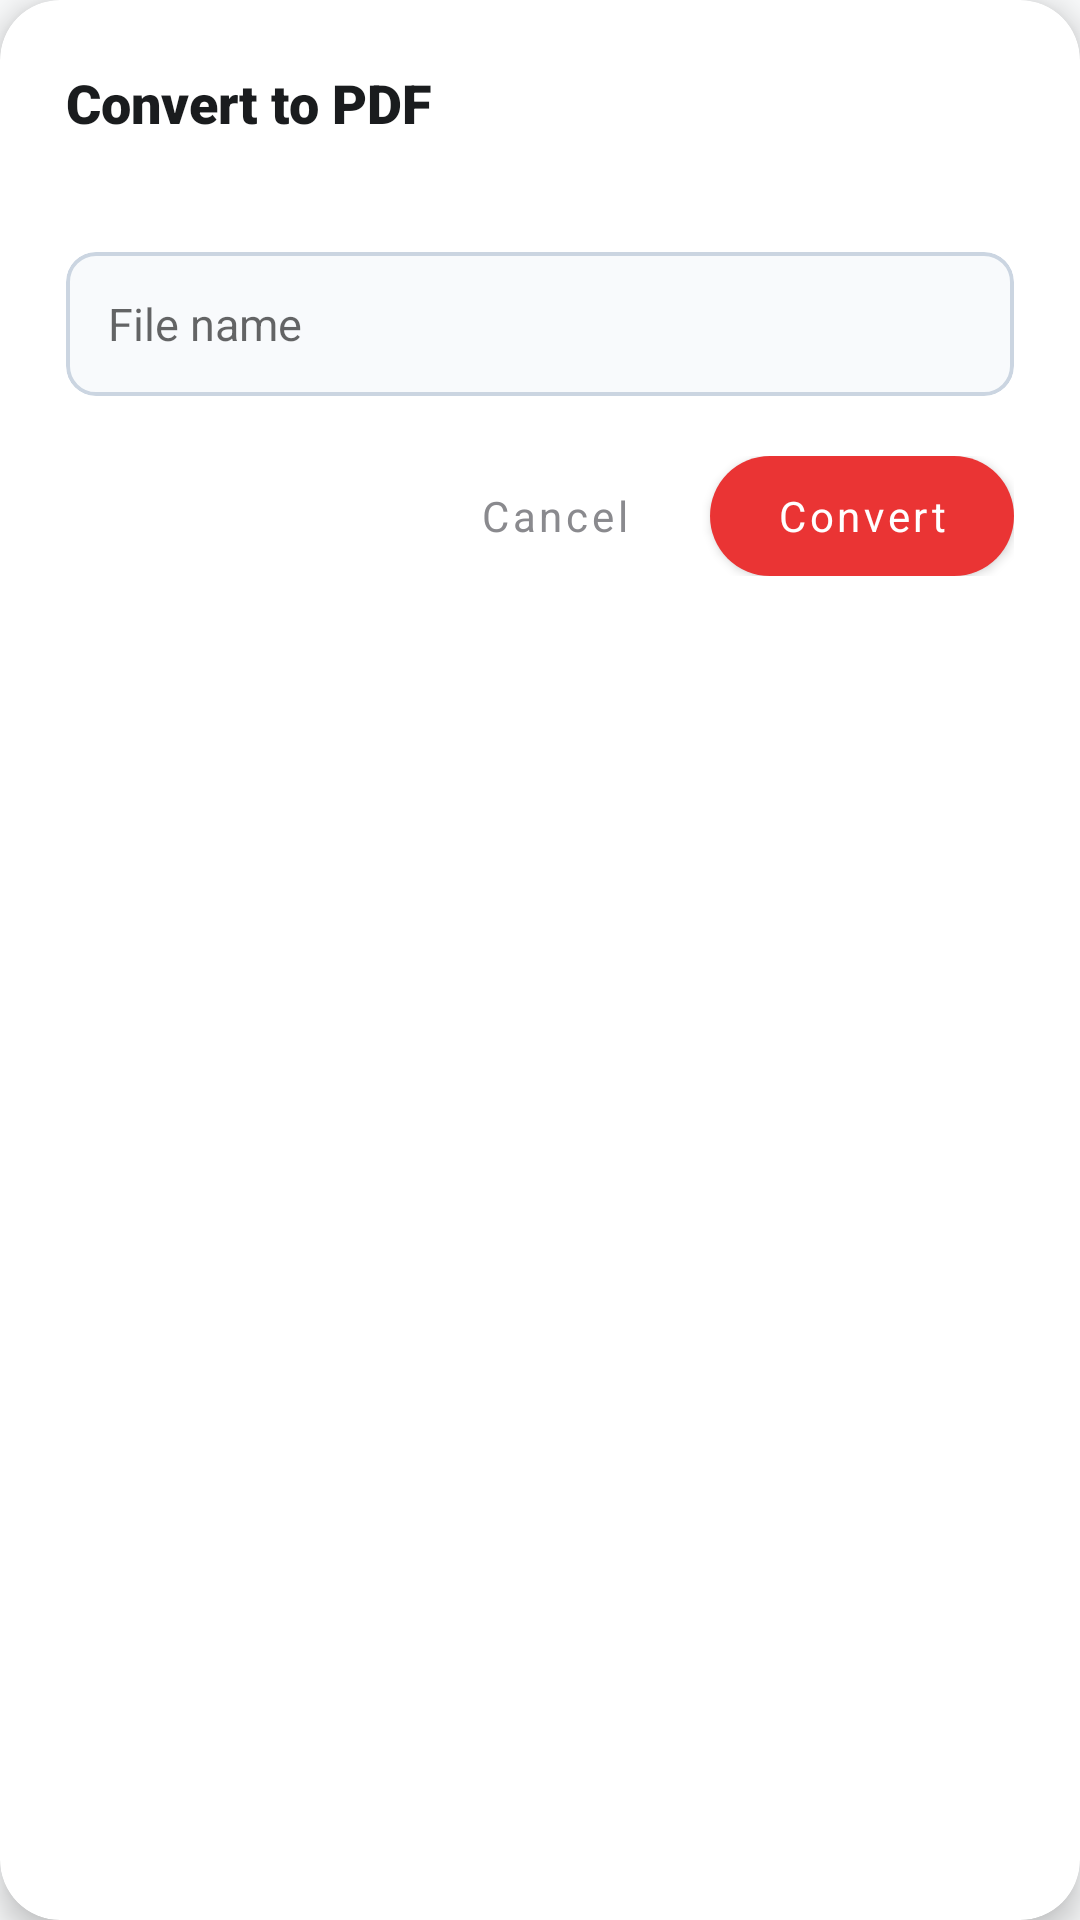

This screen was rendered from an Android layout file. Write that file and the resources it references.
<!-- AndroidManifest.xml: application theme Theme.PdfReader -->
<!-- res/layout/dialog_convert_pdf_name.xml -->
<?xml version="1.0" encoding="utf-8"?>
<com.google.android.material.card.MaterialCardView
    xmlns:android="http://schemas.android.com/apk/res/android"
    xmlns:app="http://schemas.android.com/apk/res-auto"
    xmlns:tools="http://schemas.android.com/tools"
    android:layout_width="match_parent"
    android:layout_height="wrap_content"
    android:layout_marginHorizontal="24dp"
    app:cardBackgroundColor="@android:color/white"
    app:cardCornerRadius="20dp"
    app:cardElevation="6dp">

    <LinearLayout
        android:layout_width="match_parent"
        android:layout_height="wrap_content"
        android:orientation="vertical"
        android:paddingHorizontal="22dp"
        android:paddingTop="22dp"
        android:paddingBottom="20dp">

        <TextView
            android:layout_width="wrap_content"
            android:layout_height="wrap_content"
            android:fontFamily="sans-serif-black"
            android:text="Convert to PDF"
            android:textColor="@color/text_primary"
            android:textSize="18sp" />

        <TextView
            android:id="@+id/tvConvertSubtitle"
            android:layout_width="wrap_content"
            android:layout_height="wrap_content"
            android:layout_marginTop="4dp"
            android:textColor="@color/text_secondary"
            android:textSize="13sp"
            tools:text="3 images will be merged into this PDF" />

        
        <com.google.android.material.card.MaterialCardView
            android:layout_width="match_parent"
            android:layout_height="48dp"
            android:layout_marginTop="16dp"
            app:cardBackgroundColor="#F8FAFC"
            app:cardCornerRadius="10dp"
            app:cardElevation="0dp"
            app:strokeColor="#CBD5E1"
            app:strokeWidth="1.2dp">

            <EditText
                android:id="@+id/etPdfFileName"
                android:layout_width="match_parent"
                android:layout_height="match_parent"
                android:background="@null"
                android:gravity="center_vertical"
                android:hint="File name"
                android:imeOptions="actionDone"
                android:inputType="text"
                android:paddingHorizontal="14dp"
                android:singleLine="true"
                android:textColor="@color/text_primary"
                android:textSize="15sp" />
        </com.google.android.material.card.MaterialCardView>

        
        <LinearLayout
            android:layout_width="match_parent"
            android:layout_height="wrap_content"
            android:layout_marginTop="20dp"
            android:gravity="end"
            android:orientation="horizontal">

            <Button
                android:id="@+id/btnCancelConvert"
                style="@style/Widget.MaterialComponents.Button.TextButton"
                android:layout_width="wrap_content"
                android:layout_height="40dp"
                android:fontFamily="sans-serif-bold"
                android:text="Cancel"
                android:textAllCaps="false"
                android:textColor="@color/text_secondary"
                android:textSize="14sp" />

            <Button
                android:id="@+id/btnConfirmConvert"
                android:layout_width="wrap_content"
                android:layout_height="40dp"
                android:layout_marginStart="8dp"
                android:background="@drawable/bg_done_button"
                android:fontFamily="sans-serif-bold"
                android:paddingHorizontal="22dp"
                android:text="Convert"
                android:textAllCaps="false"
                android:textColor="@android:color/white"
                android:textSize="14sp"
                app:backgroundTint="@color/brand_red" />
        </LinearLayout>

    </LinearLayout>
</com.google.android.material.card.MaterialCardView>
<!-- resources referenced by this layout -->
<resources>
  <color name="brand_red">#EA3434</color>
  <color name="text_primary">#1A1C1E</color>
  <color name="text_secondary">#8A8A8E</color>
  <!-- drawable bg_done_button (drawable) -->
  <?xml version="1.0" encoding="utf-8"?>
  <ripple xmlns:android="http://schemas.android.com/apk/res/android"
      android:color="#B71C1C">
      <item>
          <shape android:shape="rectangle">
              <solid android:color="@color/brand_red" />
              <corners android:radius="20dp" />
          </shape>
      </item>
  </ripple>
  <style name="Theme.PdfReader" parent="Theme.MaterialComponents.DayNight.NoActionBar">
          <item name="colorPrimary">@color/brand_red</item>
          <item name="colorPrimaryVariant">@color/brand_red_dark</item>
          <item name="colorOnPrimary">@android:color/white</item>
          <item name="colorSecondary">@color/brand_red</item>
          <item name="android:statusBarColor">@color/bg_screen</item>
          <item name="android:windowLightStatusBar">true</item>
          <item name="android:windowBackground">@color/bg_screen</item>
      </style>
  <color name="brand_red_dark">#D32F2F</color>
  <color name="bg_screen">#F8F9FA</color>
</resources>
